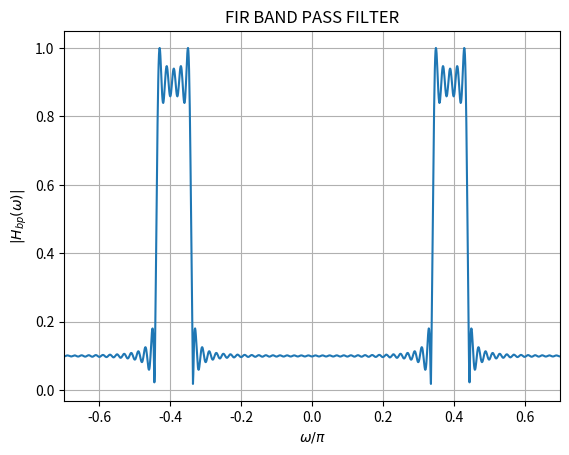

The matplotlib source for this figure:
import numpy as np
import matplotlib.pyplot as plt

# Define the range of 'n'
n = np.arange(-1000, 1001)

# Calculate the values of h_lp(n)
h_lp = np.where((n != 0) & (n >= -100) & (n <= 100), 2 * np.sin(n * np.pi *0.05) * np.cos(n * 0.39 * np.pi) / (n * np.pi), 0)

# Compute the Discrete Fourier Transform (DFT) of h_lp(n)
h_lp_fft = np.fft.fftshift(np.fft.fft(h_lp))

# Define the frequency axis with respect to omega/pi
N = len(n)
freq = np.fft.fftshift(np.fft.fftfreq(N)) * 2 * np.pi

# Plot the frequency spectrum for w/pi between -0.3 and 0.3
plt.plot(freq / np.pi, np.abs(h_lp_fft))
plt.xlabel('$\omega/\pi$')
plt.ylabel('$|H_{bp}(\omega)|$')
plt.title("FIR BAND PASS FILTER")
plt.xlim(-0.7, 0.7)
plt.grid(True)
plt.savefig("FIR_Bandpass_Filter.png")